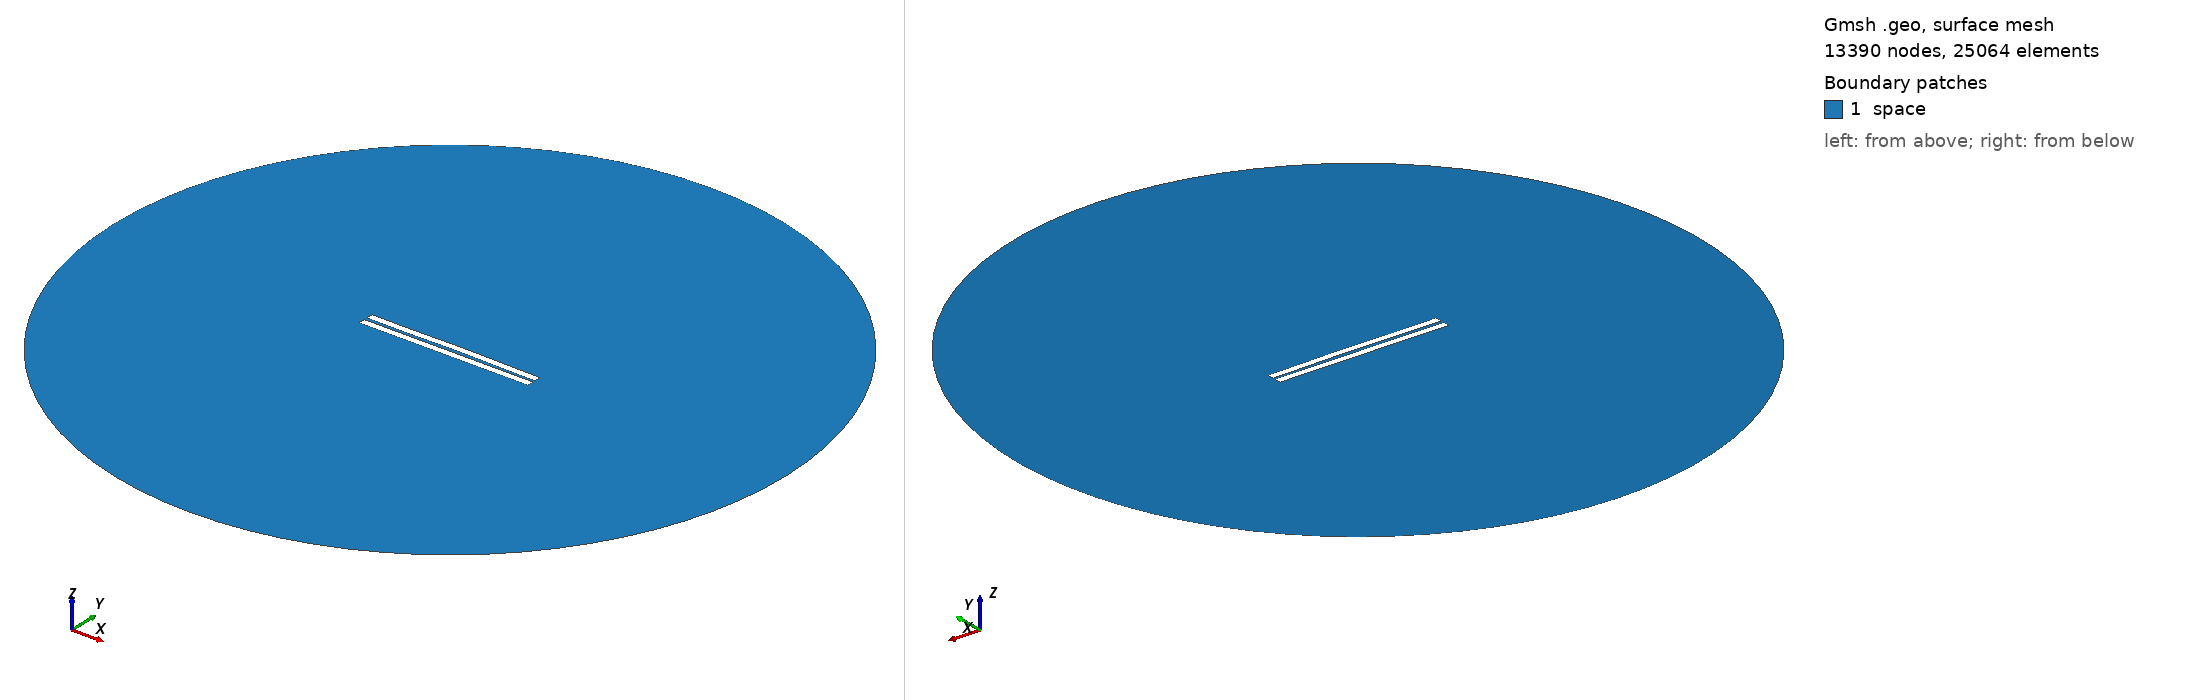

Gmsh geometry script, surface-meshed: 13390 nodes, 25064 surface elements. Boundary patches (legend numbers): 1 space. Left view from above one corner, right view from below the opposite corner. Legend entries are the model's physical surfaces. The drawing asked Gmsh for element sizes between 1% and 20% of the model's largest extent; the script's own settings can give other sizes.

=== 1357.geo (drawn) ===
//---------------------------------------
// Geometry kernel
//---------------------------------------

SetFactory("OpenCASCADE");



//---------------------------------------
// Parameters of the geometry
//---------------------------------------

// Overetch of the upper plate
overetch = 0.0;

// Distance between the plates
distance = 2.0;

// Discretization over the x axis (for the deformation)
nx = 50; 

// Length of the plate
L = 100 - overetch; 

// Number of modes
n = 4; 

// 1st mode coefficient
coeff(1) = -0.15;
beta(1) = 0.596864 * 3.1415926535 / L;

// 2nd mode coefficient
coeff(2) = 0.15;
beta(2) = 1.49418 * 3.1415926535 / L;

// 3rd mode coefficient
coeff(3) = -0.075;
beta(3) = 2.50025 * 3.1415926535 / L;

// 4th mode coefficient
coeff(4) = -0.075;
beta(4) = 3.49999 * 3.1415926535 / L;



//---------------------------------------
// Upper plate (deformed rectangle)
//---------------------------------------

// Coordiantes of the upper plate
xmin = -50;
xmax = 50 - overetch;

// Height of the upper plate
yheight = 4 - 2 * overetch;

// Indexes of the points
UpperID[] = {};
LowerID[] = {};
LeftID[] = {};
RightID[] = {};

// Point index
p = 1;

// Horizontal edges
For i In {1:nx}
    x = xmin + (i-1)*(xmax - xmin)/(nx-1);

    y_bottom = distance / 2 + overetch;
    For j In {1:n}
        C = (Cosh(beta(j)*L) + Cos(beta(j)*L)) / (Sinh(beta(j)*L) + Sin(beta(j)*L));
        y_bottom  = y_bottom + coeff(j) * (Cosh(beta(j)*(x+50)) - Cos(beta(j)*(x+50)) - C * (Sinh(beta(j)*(x+50)) - Sin(beta(j)*(x+50))));
    EndFor

    y_top = y_bottom + yheight;

    Point(p) = {x, y_top, 0, 1.0};
    UpperID[i] = p;
    p = p + 1;

    Point(p) = {x, y_bottom, 0, 1.0};
    LowerID[i] = p;
    p = p + 1;
EndFor

// Create point lists
UpperPts[] = {}; LowerPts[] = {};
For i In {1:nx}
  UpperPts[] += {UpperID[i]};
  LowerPts[] += {LowerID[i]};
EndFor

// Build splines
Spline(1) = {UpperPts[]};
Spline(2) = {LowerPts[]};
Line(3) = {LowerPts[nx-1], UpperPts[nx-1]};
Line(4) = {LowerPts[0], UpperPts[0]};

// Build the plane surface
Curve Loop(1) = {2, 3, -1, -4};
Plane Surface(1) = {1};



//---------------------------------------
// Lower plate (rectangle)
//---------------------------------------

// Vertices
Point(1001) = {-50, -1, 0, 1.0};
Point(1002) = { 50, -1, 0, 1.0};
Point(1003) = { 50,  -5, 0, 1.0};
Point(1004) = {-50,  -5, 0, 1.0};

// Edges
Line(5) = {1001, 1002};
Line(6) = {1002, 1003};
Line(7) = {1003, 1004};
Line(8) = {1004, 1001};

// Plane surface
Line Loop(2) = {5, 6, 7, 8};
Plane Surface(2) = {2}; 



//---------------------------------------
// Outer (fictious) boundary
//---------------------------------------

// Points
Point(1005) = {0, 0, 0};       // Center
Point(1006) = {200, 0, 0};     // Start point
Point(1007) = {0, 200, 0};     // 90 degrees
Point(1008) = {-200, 0, 0};    // 180 degrees
Point(1009) = {0, -200, 0};    // 270 degrees

// Circle arcs (each needs start, center, end)
Circle(9) = {1006, 1005, 1007};
Circle(10) = {1007, 1005, 1008};
Circle(11) = {1008, 1005, 1009};
Circle(12) = {1009, 1005, 1006};

// Plane surface for the entire domain
Curve Loop(3) = {9, 10, 11, 12};
Surface(3) = {3};

// Subtract the plates from the whole domain to obtain the actual domain where we want to solve the equations
BooleanDifference{ Surface{3}; Delete; }{ Surface{1}; Surface{2}; Delete; }




//---------------------------------------
// Transfinite Lines/Curves
//---------------------------------------

// Set the number of points on the boundaries
r = 7;

// Plates
Transfinite Curve {1, 2} = 50*r Using Progression 1;
Transfinite Curve {3, 4} = 2*r Using Progression 1;
Transfinite Line {5, 7} = 50*r Using Progression 1;
Transfinite Line {6, 8} = 2*r Using Progression 1;

// Outer boundary
Transfinite Line {9, 10, 11, 12} = 20 Using Progression 1;



//---------------------------------------
// Physical groups
//---------------------------------------                

// Physical curves (boundaries)
Physical Line("force_segment", 10) = {2};
Physical Line("upper_plate", 11) = {1, 3, 4};
Physical Line("lower_plate", 12) = {5, 6, 7, 8};
Physical Line("boundary", 20) = {9, 10, 11, 12};

// Physical Surfaces
Physical Surface("space", 30) = {3};



//---------------------------------------
// 6. Generate the Mesh
//---------------------------------------

// 2D mesh generation
Mesh 2;
